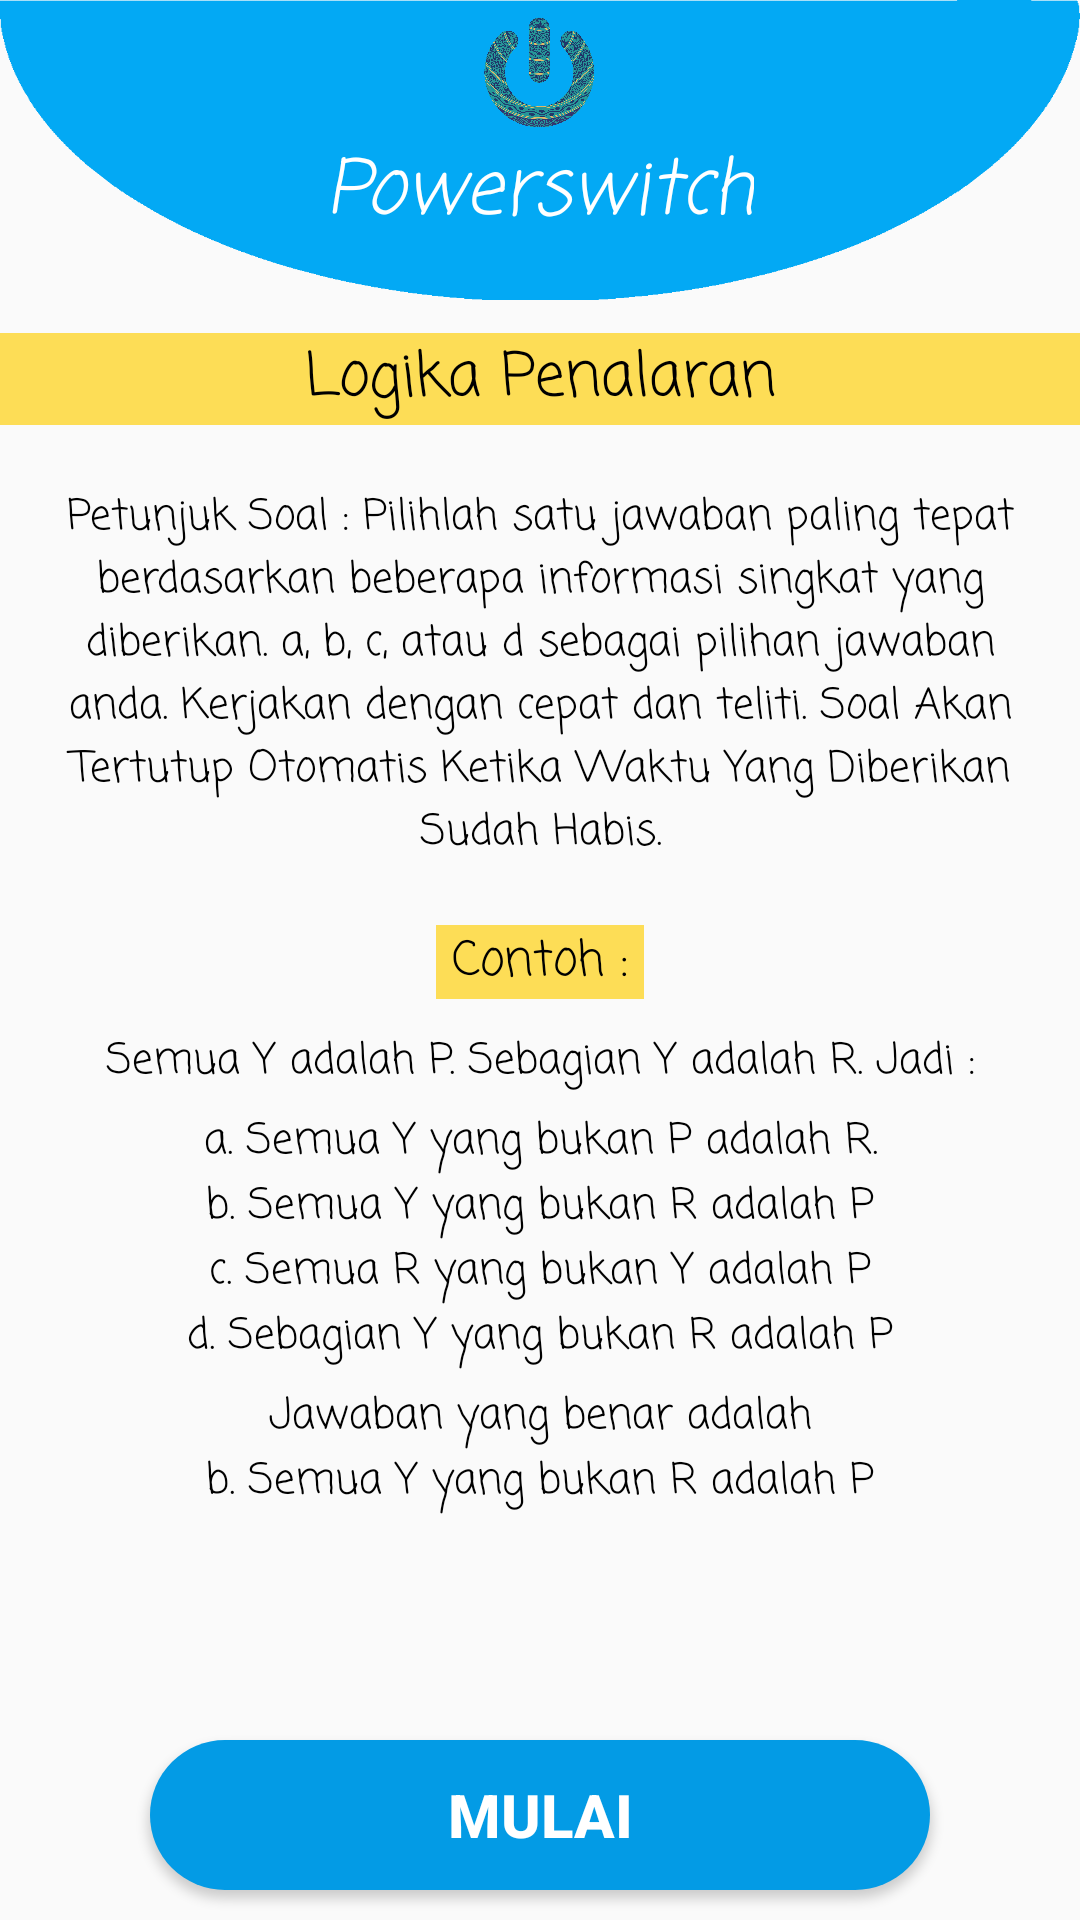

This screen was rendered from an Android layout file. Write that file and the resources it references.
<!-- AndroidManifest.xml: application theme AppThemeLogin -->
<!-- res/layout/activity_ex_next_kuis2_mulai.xml -->
<?xml version="1.0" encoding="utf-8"?>
<RelativeLayout
    xmlns:android="http://schemas.android.com/apk/res/android"
    xmlns:app="http://schemas.android.com/apk/res-auto"
    xmlns:tools="http://schemas.android.com/tools"
    android:layout_width="match_parent"
    android:layout_height="match_parent"
    tools:context=".Activity.Extend.ExNextKuis2Mulai">

    <RelativeLayout
        android:id="@+id/bar_top"
        android:layout_width="match_parent"
        android:layout_height="wrap_content">

        <ImageView
            android:layout_width="match_parent"
            android:scaleType="fitXY"
            android:layout_height="100dp"
            android:src="@drawable/elips2"/>

        <LinearLayout
            android:layout_width="match_parent"
            android:layout_height="wrap_content"
            android:layout_marginTop="5dp"
            android:orientation="vertical"
            android:gravity="center_horizontal">

            <ImageView
                android:src="@drawable/logo"
                android:layout_width="40dp"
                android:layout_height="40dp"/>

            <TextView
                android:text="Powerswitch"
                android:textSize="25sp"
                android:gravity="center"
                android:textColor="#ffffff"
                android:fontFamily="casual"
                android:textStyle="italic"
                android:layout_width="wrap_content"
                android:layout_height="wrap_content" />

        </LinearLayout>

    </RelativeLayout>

    <LinearLayout
        android:layout_width="match_parent"
        android:layout_height="wrap_content"
        android:layout_marginTop="10dp"
        android:orientation="vertical"
        android:layout_below="@+id/bar_top">


        <TextView
            android:id="@+id/text1"
            android:layout_width="match_parent"
            android:layout_height="wrap_content"
            android:layout_below="@+id/menu_bar"
            android:layout_marginTop="1dp"
            android:background="#FDDD56"
            android:fontFamily="casual"
            android:gravity="center"
            android:text="Logika Penalaran"
            android:textColor="#000"
            android:textSize="20dp" />

        <TextView
            android:layout_width="match_parent"
            android:layout_height="wrap_content"
            android:gravity="center_horizontal"
            android:text="Petunjuk Soal :
Pilihlah satu jawaban paling tepat berdasarkan beberapa informasi singkat yang diberikan. a, b, c, atau d sebagai pilihan jawaban anda. Kerjakan dengan cepat dan teliti. Soal Akan Tertutup Otomatis Ketika Waktu Yang Diberikan Sudah Habis."
            android:layout_marginTop="20dp"
            android:id="@+id/text2"
            android:layout_below="@+id/text1"
            android:layout_marginRight="5dp"
            android:layout_marginLeft="5dp"
            android:textSize="14dp"
            android:paddingLeft="5dp"
            android:paddingRight="5dp"
            android:fontFamily="casual"
            android:textColor="#000"/>

        <TextView
            android:layout_width="wrap_content"
            android:layout_height="wrap_content"
            android:text=" Contoh : "
            android:gravity="center"
            android:layout_marginTop="20dp"
            android:id="@+id/text3"
            android:layout_below="@+id/text2"
            android:textSize="16dp"
            android:layout_gravity="center"
            android:fontFamily="casual"
            android:background="#FDDD56"
            android:textColor="#000000"/>

        <TextView
            android:layout_width="match_parent"
            android:layout_height="wrap_content"
            android:text="Semua Y adalah P. Sebagian Y adalah R. Jadi :"
            android:gravity="center"
            android:layout_marginTop="10dp"
            android:id="@+id/text4"
            android:layout_below="@+id/text3"
            android:textSize="14dp"
            android:fontFamily="casual"
            android:textColor="#000"/>

        <TextView
            android:layout_width="match_parent"
            android:layout_height="wrap_content"
            android:text="a. Semua Y yang bukan P adalah R."
            android:gravity="center"
            android:layout_marginTop="5dp"
            android:id="@+id/text5"
            android:textSize="14dp"
            android:fontFamily="casual"
            android:textColor="#000"/>

        <TextView
            android:layout_width="match_parent"
            android:layout_height="wrap_content"
            android:text="b. Semua Y yang bukan R adalah P"
            android:gravity="center"
            android:id="@+id/text6"
            android:textSize="14dp"
            android:fontFamily="casual"
            android:textColor="#000"/>

        <TextView
            android:layout_width="match_parent"
            android:layout_height="wrap_content"
            android:text="c. Semua R yang bukan Y adalah P"
            android:gravity="center"
            android:id="@+id/text7"
            android:textSize="14dp"
            android:fontFamily="casual"
            android:textColor="#000"/>

        <TextView
            android:layout_width="match_parent"
            android:layout_height="wrap_content"
            android:text="d. Sebagian Y yang bukan R adalah P"
            android:gravity="center"
            android:id="@+id/text8"
            android:textSize="14dp"
            android:fontFamily="casual"
            android:textColor="#000"/>

        <TextView
            android:layout_width="match_parent"
            android:layout_height="wrap_content"
            android:text="Jawaban yang benar adalah"
            android:gravity="center"
            android:layout_marginTop="5dp"
            android:id="@+id/text9"
            android:textSize="14dp"
            android:fontFamily="casual"
            android:textColor="#000"/>

        <TextView
            android:layout_width="match_parent"
            android:layout_height="wrap_content"
            android:text="b. Semua Y yang bukan R adalah P"
            android:gravity="center"
            android:id="@+id/text10"
            android:textSize="14dp"
            android:fontFamily="casual"
            android:textColor="#000"/>

    </LinearLayout>

    <Button
        android:id="@+id/btn_mulai"
        android:layout_width="match_parent"
        android:layout_height="50dp"
        android:text="Mulai"
        android:onClick="next"
        android:textColor="#fff"
        android:textStyle="bold"
        android:textSize="20dp"
        android:background="@drawable/circle_blue"
        android:layout_alignParentBottom="true"
        android:layout_marginLeft="50dp"
        android:layout_marginRight="50dp"
        android:layout_marginBottom="10dp"/>

</RelativeLayout>
<!-- resources referenced by this layout -->
<resources>
  <!-- drawable circle_blue (drawable) -->
  <?xml version="1.0" encoding="utf-8"?>
  <shape xmlns:android="http://schemas.android.com/apk/res/android">
  
      <corners
          android:bottomLeftRadius="30dp"
          android:bottomRightRadius="30dp"
          android:radius="40dp"
          android:topLeftRadius="30dp"
          android:topRightRadius="30dp"/>
      <size
          android:height="55dp"
          android:width="150dp"/>
  
      <solid
          android:color="#039BE5" />
  
  </shape>
  <!-- drawable elips2: png bitmap (drawable, 6153 bytes) -->
  <!-- drawable logo: png bitmap (drawable, 709076 bytes) -->
  <style name="AppThemeLogin" parent="Theme.AppCompat.Light.DarkActionBar">
          <item name="colorPrimary">@color/colorPrimary2</item>
          <item name="colorPrimaryDark">@color/colorPrimary2</item>
          <item name="colorAccent">@color/colorAccent</item>
          <item name="windowActionBar">false</item>
          <item name="windowNoTitle">true</item>
          <item name="android:windowAnimationStyle">@style/CustomActivityAnimation</item>
      </style>
  <color name="colorPrimary2">#039BE5</color>
  <color name="colorAccent">#e1e1e1</color>
  <style name="CustomActivityAnimation" parent="@android:style/Animation.Activity">
          <item name="android:activityOpenEnterAnimation">@anim/slide_in_right</item>
          <item name="android:activityOpenExitAnimation">@anim/slide_out_left</item>
          <item name="android:activityCloseEnterAnimation">@anim/slide_in_left</item>
          <item name="android:activityCloseExitAnimation">@anim/slide_out_right</item>
      </style>
</resources>
